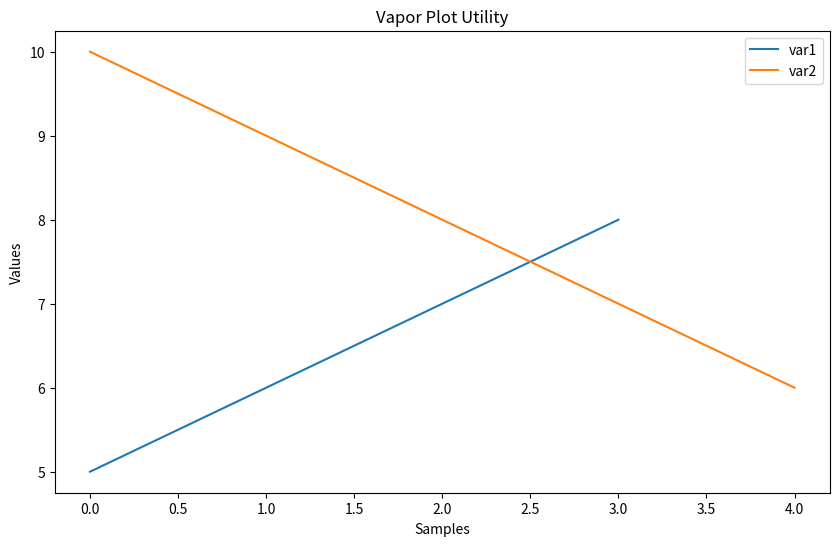

Recreate this plot in Python.
# outFile   : string
# varNames  : list of strings
# sequences : list of list of floats. Has the Y values of the plot
# xValues   : list of floats.         has the X values of the plot
def plotSequences( outFile, varNames, sequences, xValues ):
    import matplotlib
    matplotlib.use('AGG')
    import matplotlib.pyplot as plt

    fig, ax = plt.subplots(figsize=(10, 6))
    if len(varNames) > 0:
        for i in range(len(varNames)):
            ax.plot( xValues, sequences[i], label=varNames[i] )
        ax.legend(loc='best')

    ax.set(xlabel='Samples', ylabel='Values', title="Vapor Plot Utility")
    #ax.set_xticks( xValues ) # give it fixed xticks

    fig.savefig( outFile )

    return 0

if __name__ == "__main__":
    outFile = "/tmp/a.png"
    varNames = ["var1", "var2"]
    xValues  = (0, 1, 2, 3, 4)
    sequences = []
    seq = []
    for i in range(4):
        seq.append( float(i+5) )
    seq.append( float('nan') )
    sequences.append( seq )
    seq = []
    for i in range(5):
        seq.append( float(10-i) )
    sequences.append( seq )
        
 #   plotSine( outFile, varNames )
    plotSequences( outFile, varNames, sequences, xValues )
